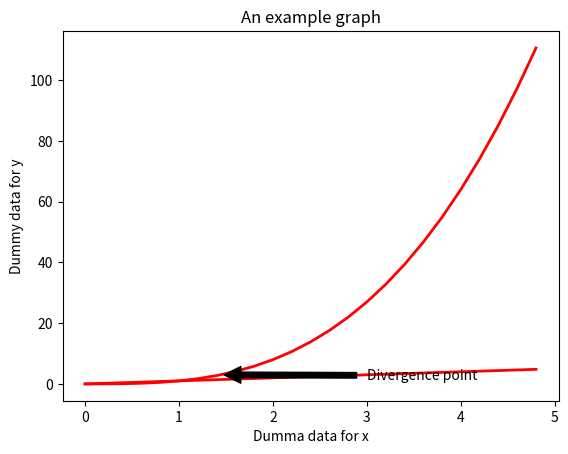

The matplotlib source for this figure:
import numpy as np
import matplotlib.pyplot as plt
t = np.arange(0., 5., 0.2)
lines = plt.plot(t, t, 'r-', t, t**3, 'g-', linewidth = 2.0)
plt.setp(lines, color = 'r', linewidth = 2.0)
plt.xlabel('Dumma data for x')
plt.ylabel('Dummy data for y')
plt.title('An example graph')
plt.annotate('Divergence point', xy = (1.4, 3), xytext = (3, 1.5), arrowprops = dict(facecolor = 'black', shrink = 0.05))
plt.setp(lines, 'color', 'r', 'linewidth', 2.0)
plt.show()
